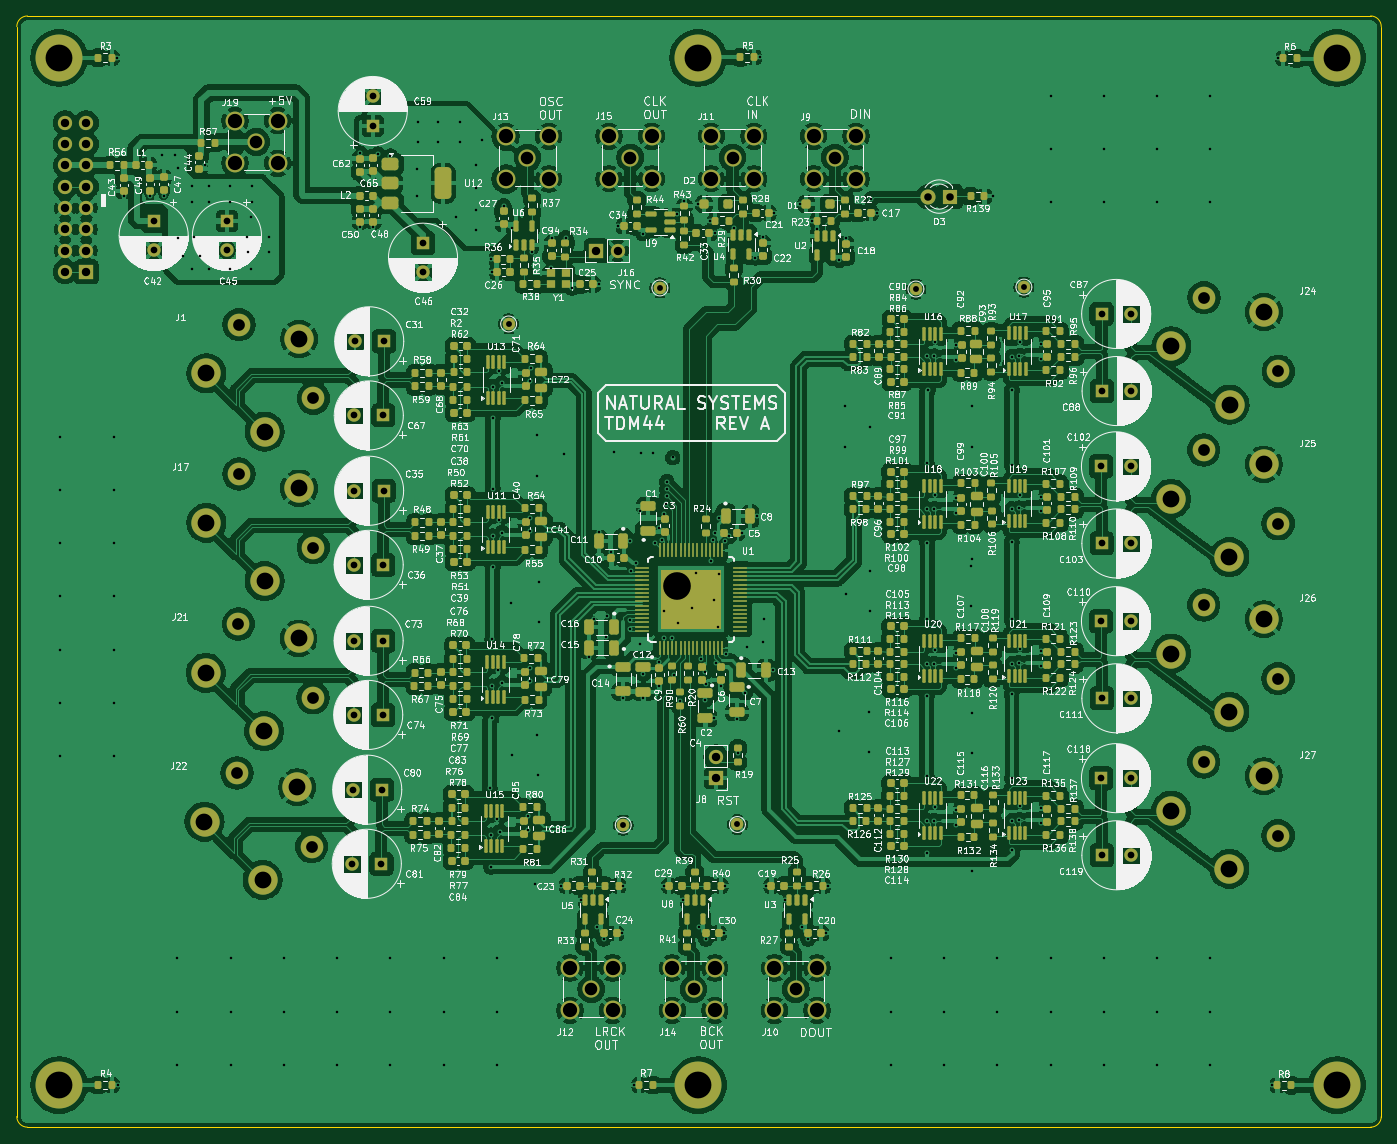
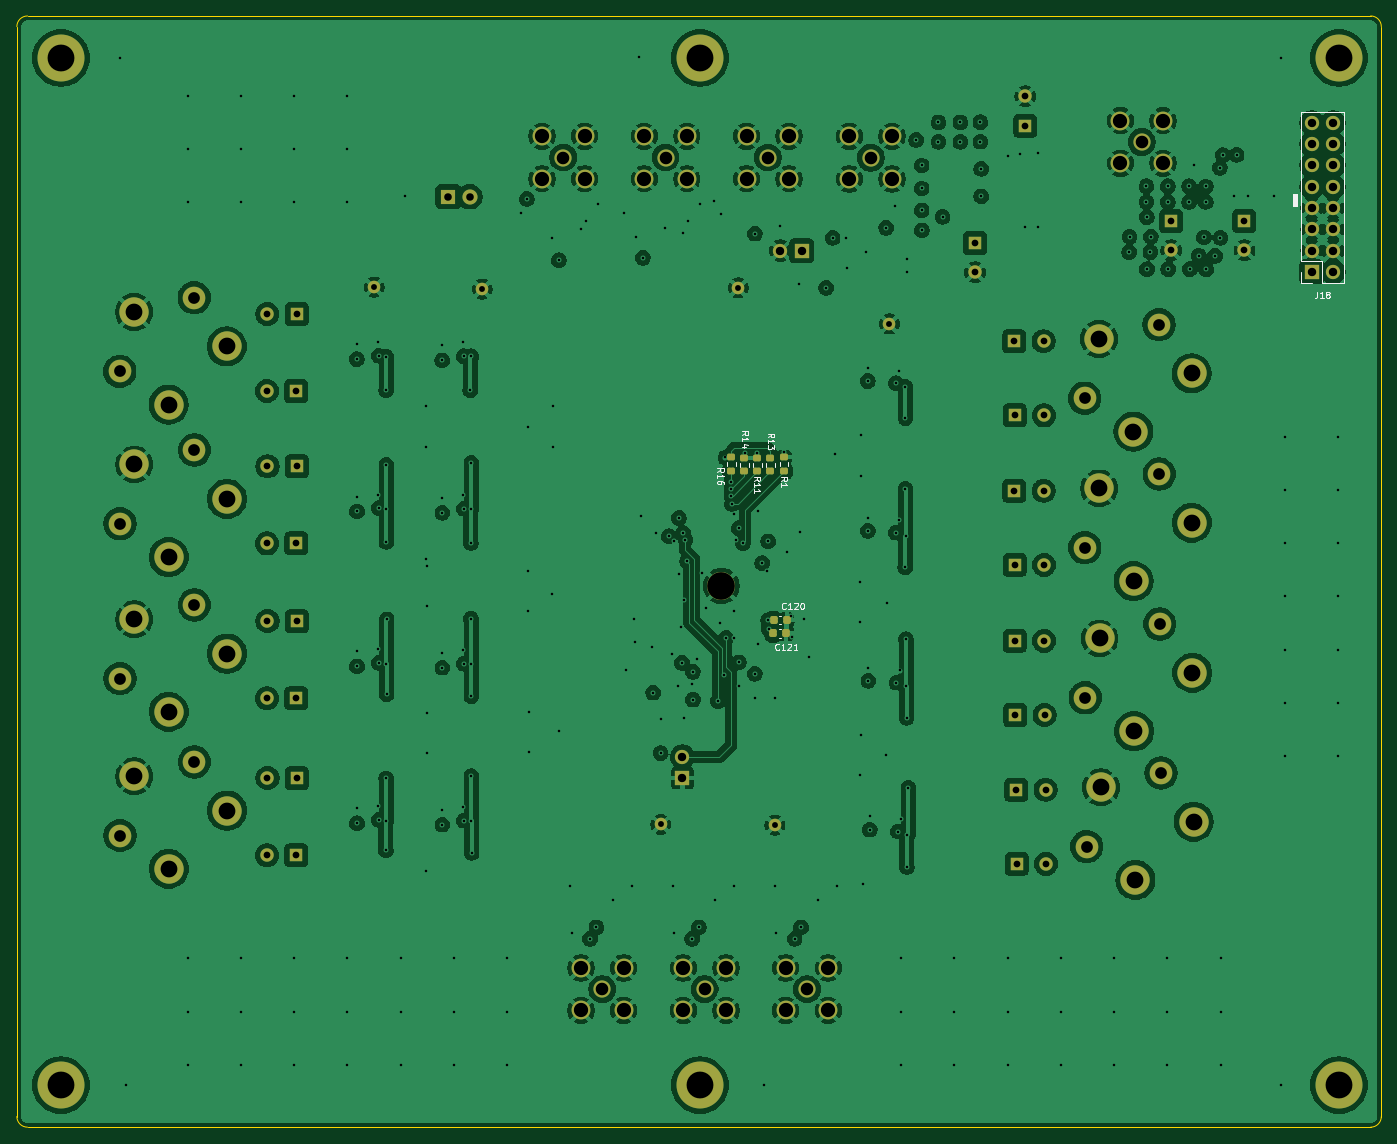
Circuit board: 12 layer files. Board 162.7 x 132.5 mm.
- bottom_copper: pcm3168a_euro1-B_Cu.gbr (453190 bytes)
- bottom_mask: pcm3168a_euro1-B_Mask.gbr (7564 bytes)
- paste: pcm3168a_euro1-B_Paste.gbr (1838 bytes)
- bottom_silk: pcm3168a_euro1-B_Silkscreen.gbr (14764 bytes)
- outline: pcm3168a_euro1-Edge_Cuts.gbr (989 bytes)
- top_copper: pcm3168a_euro1-F_Cu.gbr (763495 bytes)
- top_mask: pcm3168a_euro1-F_Mask.gbr (31504 bytes)
- paste: pcm3168a_euro1-F_Paste.gbr (25785 bytes)
- top_silk: pcm3168a_euro1-F_Silkscreen.gbr (768705 bytes)
- inner_copper: pcm3168a_euro1-In1_Cu.gbr (444650 bytes)
- inner_copper: pcm3168a_euro1-In2_Cu.gbr (667077 bytes)
- drill: pcm3168a_euro1.drl (9394 bytes)

=== bottom_copper: pcm3168a_euro1-B_Cu.gbr (453190 bytes, source omitted) ===
=== bottom_mask: pcm3168a_euro1-B_Mask.gbr (7564 bytes, source omitted) ===
=== paste: pcm3168a_euro1-B_Paste.gbr (1838 bytes, source withheld) ===
=== bottom_silk: pcm3168a_euro1-B_Silkscreen.gbr (14764 bytes, source omitted) ===
=== outline: pcm3168a_euro1-Edge_Cuts.gbr ===
%TF.GenerationSoftware,KiCad,Pcbnew,9.0.1*%
%TF.CreationDate,2025-06-08T13:48:49-07:00*%
%TF.ProjectId,pcm3168a_euro1,70636d33-3136-4386-915f-6575726f312e,rev?*%
%TF.SameCoordinates,Original*%
%TF.FileFunction,Profile,NP*%
%FSLAX46Y46*%
G04 Gerber Fmt 4.6, Leading zero omitted, Abs format (unit mm)*
G04 Created by KiCad (PCBNEW 9.0.1) date 2025-06-08 13:48:49*
%MOMM*%
%LPD*%
G01*
G04 APERTURE LIST*
%TA.AperFunction,Profile*%
%ADD10C,0.050000*%
%TD*%
G04 APERTURE END LIST*
D10*
X248967500Y-197918300D02*
G75*
G02*
X247697500Y-199188300I-1270000J0D01*
G01*
X248967500Y-67946500D02*
X248967500Y-197918300D01*
X87525100Y-199188300D02*
G75*
G02*
X86255100Y-197918300I0J1270000D01*
G01*
X86255100Y-197918300D02*
X86255100Y-67946500D01*
X247697500Y-199188300D02*
X87525100Y-199188300D01*
X86255100Y-67946500D02*
G75*
G02*
X87525100Y-66676500I1270000J0D01*
G01*
X247697500Y-66676500D02*
G75*
G02*
X248967500Y-67946500I0J-1270000D01*
G01*
X87525100Y-66676500D02*
X247697500Y-66676500D01*
M02*

=== top_copper: pcm3168a_euro1-F_Cu.gbr (763495 bytes, source omitted) ===
=== top_mask: pcm3168a_euro1-F_Mask.gbr (31504 bytes, source omitted) ===
=== paste: pcm3168a_euro1-F_Paste.gbr (25785 bytes, source omitted) ===
=== top_silk: pcm3168a_euro1-F_Silkscreen.gbr (768705 bytes, source omitted) ===
=== inner_copper: pcm3168a_euro1-In1_Cu.gbr (444650 bytes, source omitted) ===
=== inner_copper: pcm3168a_euro1-In2_Cu.gbr (667077 bytes, source omitted) ===
=== drill: pcm3168a_euro1.drl (9394 bytes, source omitted) ===
